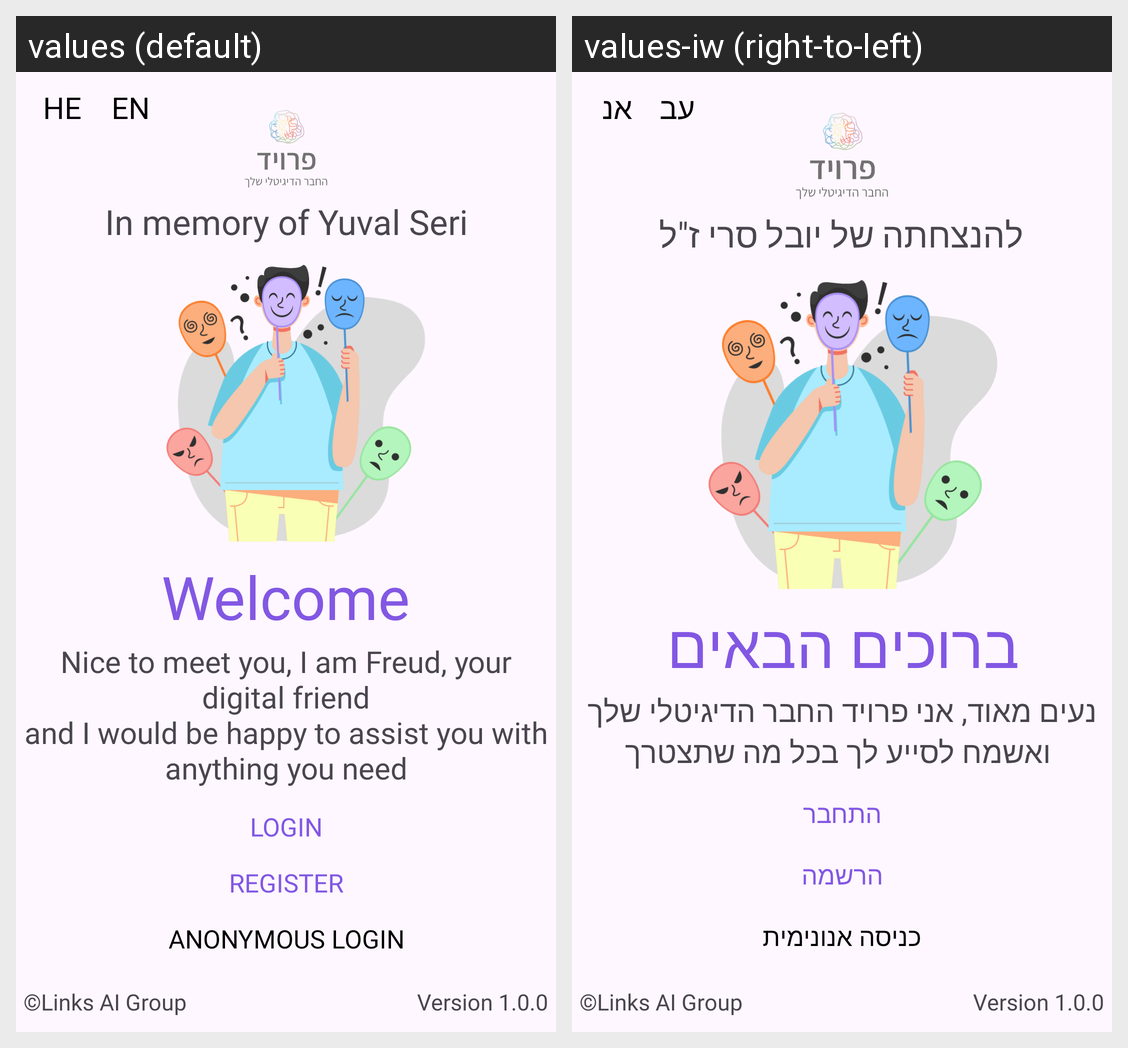

Strings drawn on this Android screen and how each of the app's shown locales translates them:
Android screen res/layout/activity_main.xml rendered under 2 locales, left to right: values (default), values-iw (right-to-left). Device: Nexus 5 (rendered at 1080×1920; each locale shown at half size, 540×960, under a caption strip naming it); theme Theme.Freud.
Strings drawn on this screen, with the default value and each locale's value (text and hints the layout hard-codes, and strings that could not be matched under every locale, appear in the picture but are not listed):

he
  values: He
  values-iw: עב

en
  values: En
  values-iw: אנ

yuval
  values: In memory of Yuval Seri
  values-iw: להנצחתה של יובל סרי ז"ל

welcome
  values: Welcome
  values-iw: ברוכים הבאים

welcomeText
  values: Nice to meet you, I am Freud, your digital friend
      and I would be happy to assist you with anything you need
  values-iw: נעים מאוד, אני פרויד החבר הדיגיטלי שלך
       ואשמח לסייע לך בכל מה שתצטרך

login
  values: Login
  values-iw: התחבר

register
  values: Register
  values-iw: הרשמה

guest
  values: Anonymous Login
  values-iw: כניסה אנונימית

linksAi
  values: ©Links AI Group
  values-iw: ©Links AI Group

version
  values: Version 1.0.0
  values-iw: Version 1.0.0
